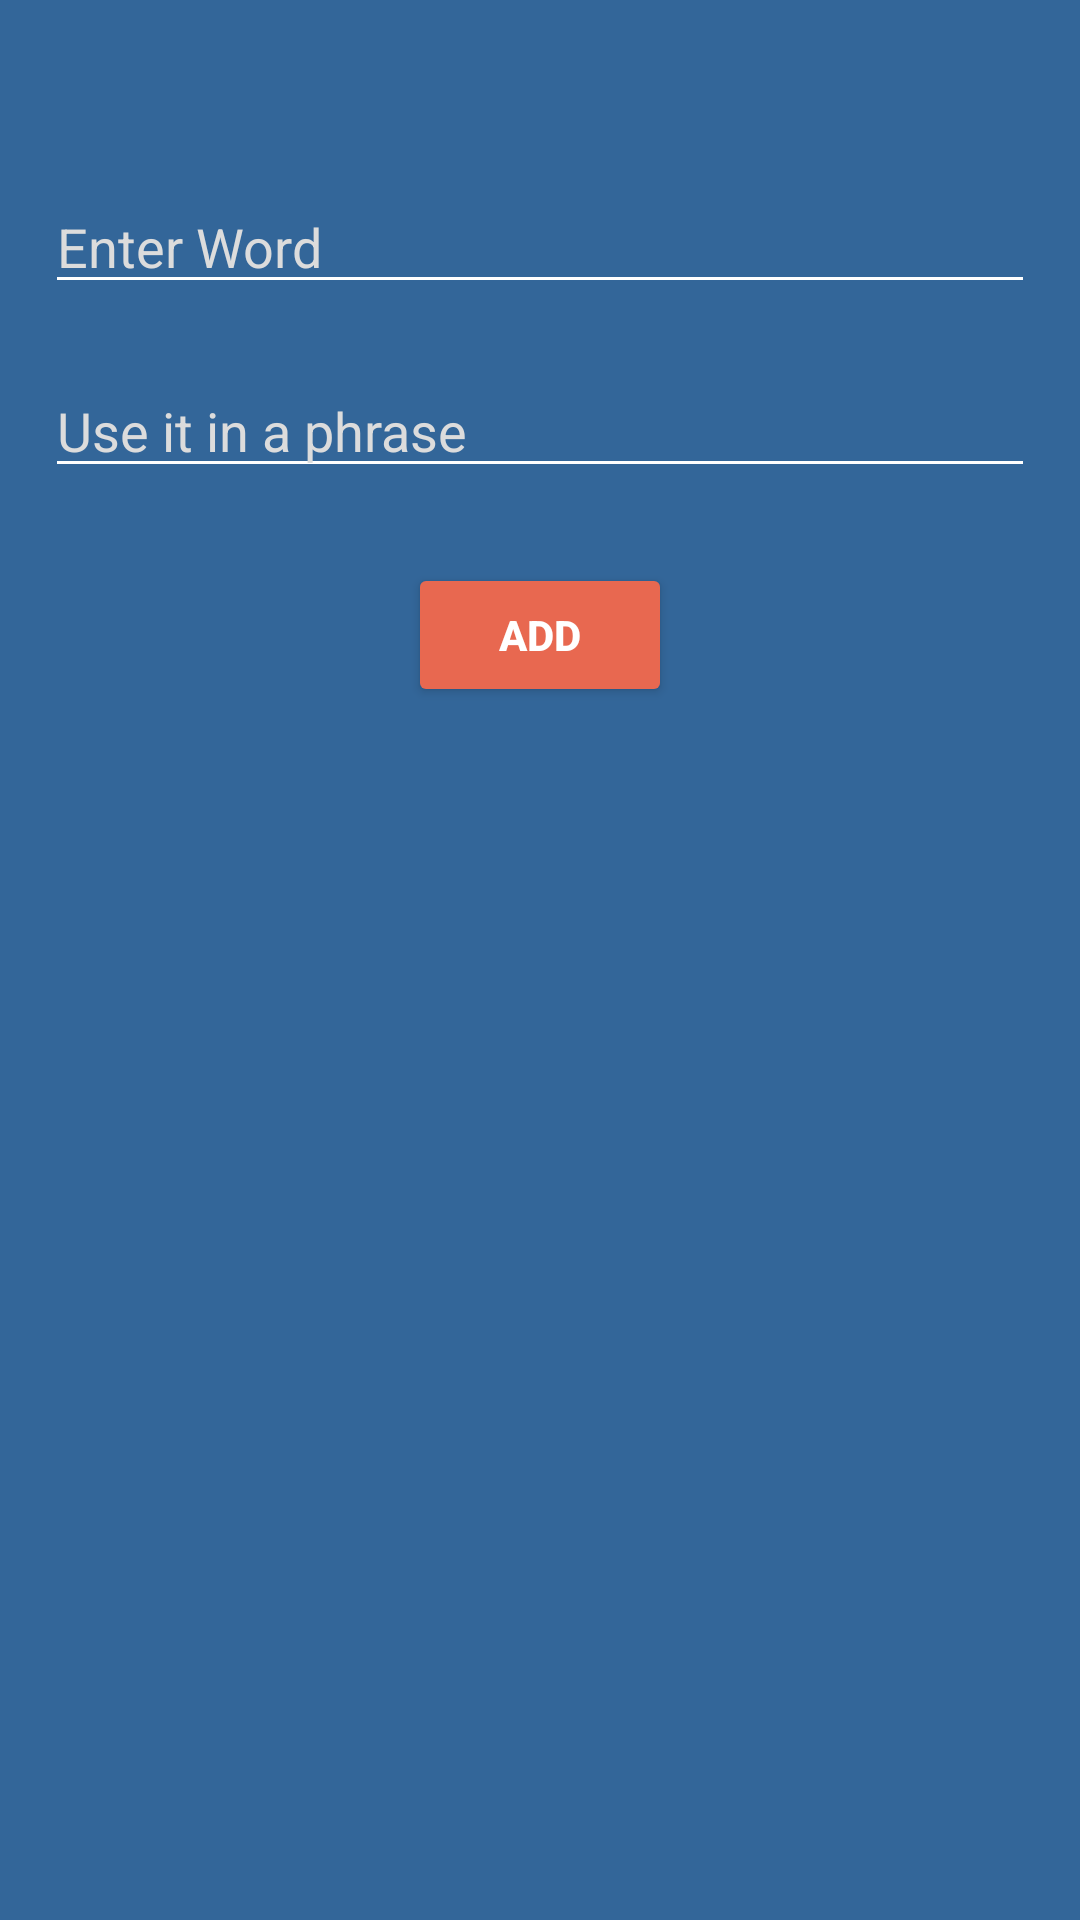

Reconstruct the res/layout file that produces this screen, plus the resources it refers to.
<!-- AndroidManifest.xml: application theme AppTheme -->
<!-- res/layout/addword.xml -->
<?xml version="1.0" encoding="utf-8"?>
<android.support.design.widget.CoordinatorLayout android:layout_height="match_parent"
    android:layout_width="match_parent"
    xmlns:android="http://schemas.android.com/apk/res/android">

    <LinearLayout xmlns:android="http://schemas.android.com/apk/res/android"
        xmlns:app="http://schemas.android.com/apk/res-auto"
        android:layout_width="match_parent"
        android:layout_height="match_parent"
        android:background="@color/blue"
        android:orientation="vertical">

        <EditText
            android:id="@+id/etWord"
            android:layout_width="match_parent"
            android:layout_height="wrap_content"
            android:layout_gravity="center_horizontal"
            android:layout_marginTop="60dp"
            android:hint="Enter Word"
            android:maxLines="1"
            android:inputType="text"
            android:nextFocusForward="@+id/etSentence"
            android:layout_marginRight="15dp"
            android:layout_marginLeft="15dp"
            android:textColorHint="@color/grey"
            android:shadowColor="@color/white"
            android:imeOptions="actionNext"
            android:textColor="@android:color/white" >

        </EditText>

        <EditText
            android:id="@+id/etSentence"
            android:layout_width="match_parent"
            android:layout_height="wrap_content"
            android:layout_gravity="center_horizontal"
            android:layout_marginTop="20dp"
            android:hint="Use it in a phrase"
            android:inputType="textCapSentences"
            android:textColorHint="@color/grey"
            android:textColor="@android:color/white"
            android:shadowColor="@color/white"
            android:imeOptions="actionDone"
            android:layout_marginRight="15dp"
            android:layout_marginLeft="15dp" />


        <Button
            android:textStyle="bold"
            android:id="@+id/bAdd"
            android:layout_marginTop="25dp"
            android:layout_width="wrap_content"
            android:layout_height="wrap_content"
            android:layout_gravity="center_horizontal"
            android:theme="@style/AppTheme.Button"
            android:text="Add"/>

    </LinearLayout>

    <ImageButton
        android:id="@+id/ibBack"
        android:layout_gravity="top|left"
        android:layout_width="wrap_content"
        android:src="@drawable/ic_arrow_back_white_36dp"
        android:background="@null"
        android:padding="8dp"
        android:layout_height="wrap_content" />

</android.support.design.widget.CoordinatorLayout>
<!-- resources referenced by this layout -->
<resources>
  <color name="blue">#336699</color>
  <color name="grey">#dcdcdc</color>
  <color name="white">#FFF</color>
  <style name="AppTheme.Button" parent="Widget.AppCompat.Button.Colored">
          <item name="colorButtonNormal">@color/colorAccent</item>
          <item name="android:textColor">@color/white</item>
      </style>
  <style name="AppTheme" parent="Theme.AppCompat.Light.NoActionBar">
          
          <item name="colorPrimary">@color/white</item>
          <item name="colorPrimaryDark">@color/blue</item>
          <item name="colorAccent">@color/colorAccent</item>
          <item name="android:textColorSecondary">@color/white</item>
      </style>
  <color name="colorAccent">#E86850</color>
</resources>
